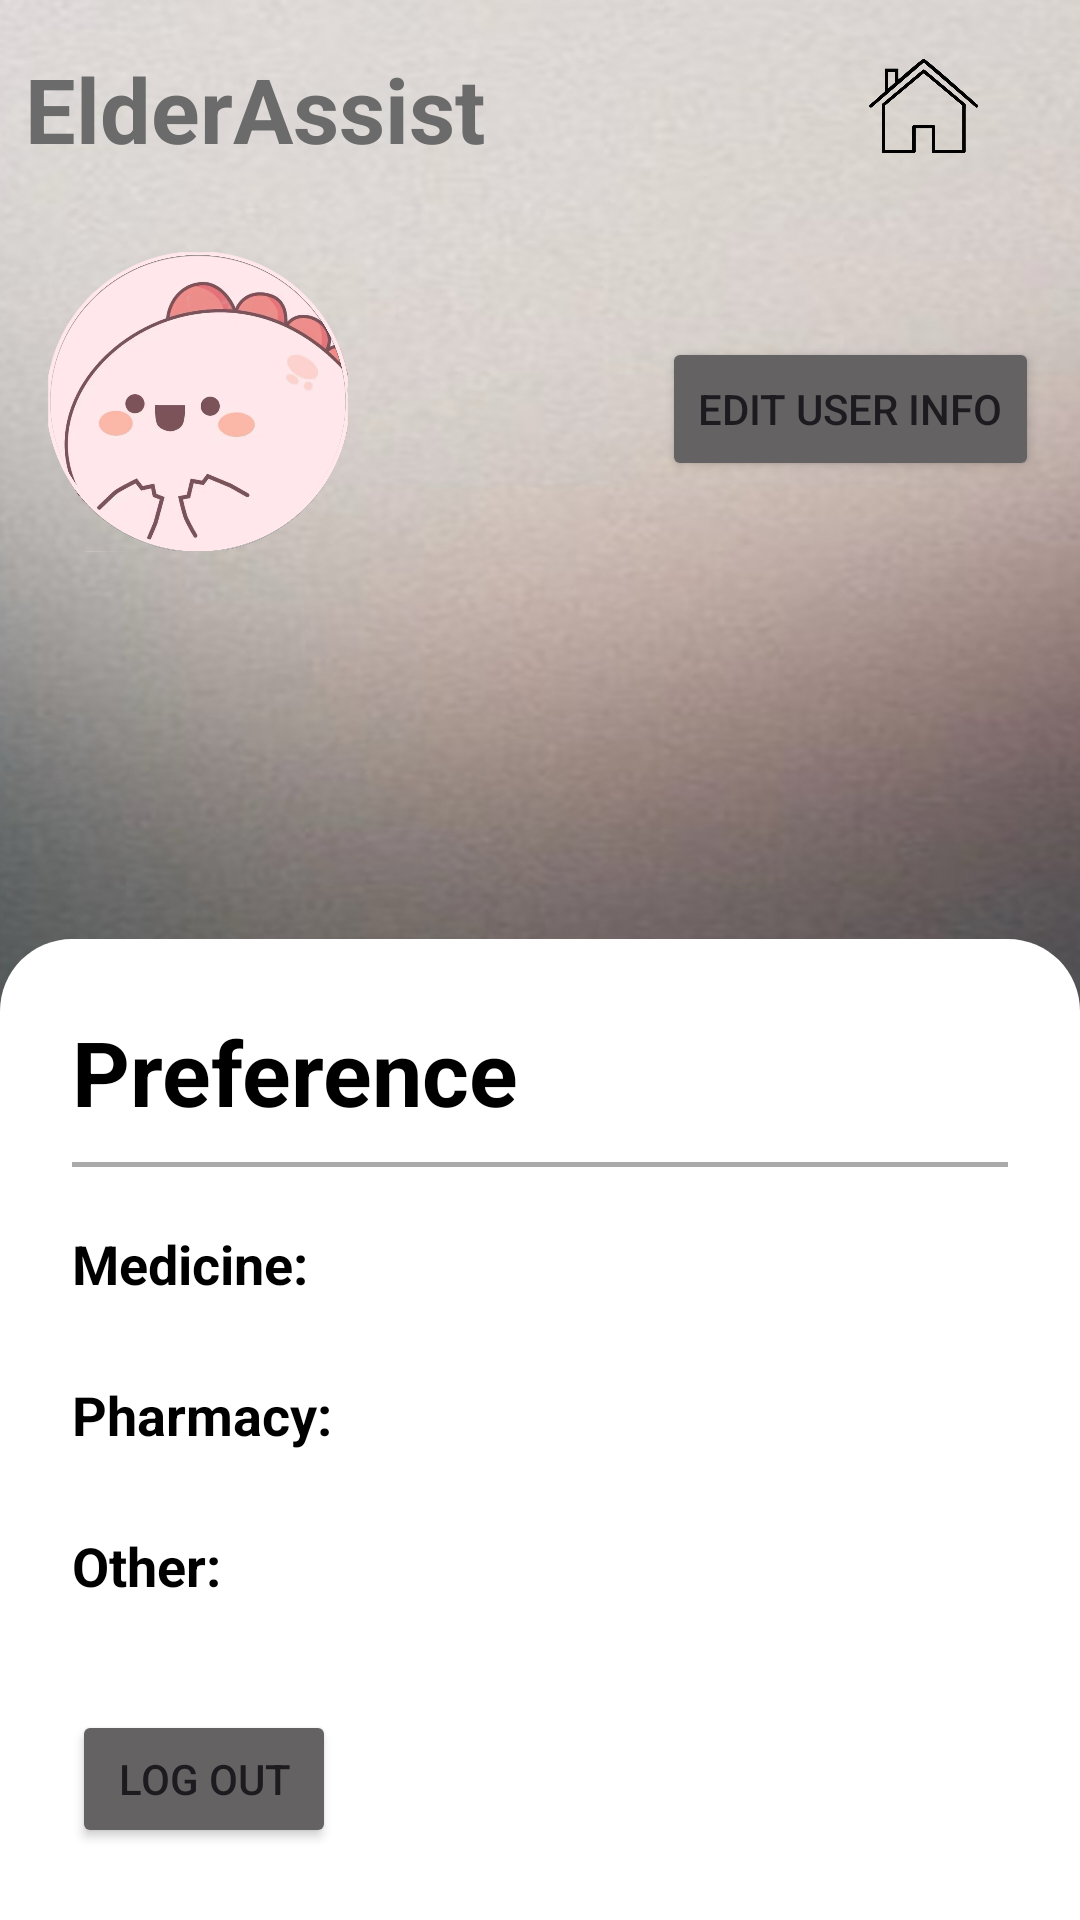

Write the Android layout XML for this screen, with the resource values it uses.
<!-- AndroidManifest.xml: application theme Theme.elderassist_tutorial -->
<!-- res/layout/fragment_note_list.xml -->
<?xml version="1.0" encoding="utf-8"?>
<androidx.constraintlayout.widget.ConstraintLayout
    xmlns:android="http://schemas.android.com/apk/res/android"
    xmlns:app="http://schemas.android.com/apk/res-auto"
    xmlns:tools="http://schemas.android.com/tools"
    android:layout_width="match_parent"
    android:layout_height="match_parent"
    android:background="@drawable/bg4">

    

    <TextView
        android:id="@+id/elder_assist"
        android:layout_width="wrap_content"
        android:layout_height="wrap_content"
        android:layout_marginTop="16dp"
        android:text="@string/elder_a"
        android:textColor="#6B6B6B"
        android:textSize="30sp"
        android:textStyle="bold"
        app:layout_constraintEnd_toStartOf="@id/backToHomeImage"
        app:layout_constraintHorizontal_bias="0.062"
        app:layout_constraintStart_toStartOf="parent"
        app:layout_constraintTop_toTopOf="parent"
        app:layout_constraintBottom_toBottomOf="@id/backToHomeImage" />

    <ImageView
        android:id="@+id/backToHomeImage"
        android:layout_width="40dp"
        android:layout_height="40dp"
        android:layout_marginEnd="32dp"
        android:contentDescription="back to home"
        android:src="@drawable/icon"
        app:layout_constraintBottom_toBottomOf="@id/elder_assist"
        app:layout_constraintEnd_toEndOf="parent"
        app:layout_constraintTop_toTopOf="parent"
        app:layout_constraintVertical_bias="1.0" />

    <ImageView
        android:id="@+id/myImageView"
        android:layout_width="100dp"
        android:layout_height="100dp"
        android:layout_marginStart="16dp"
        android:layout_marginTop="84dp"
        android:contentDescription="@string/image_description"
        android:src="@drawable/profile"
        app:layout_constraintStart_toStartOf="parent"
        app:layout_constraintTop_toTopOf="parent" />

    

    <TextView
        android:id="@+id/greetingTextView"
        android:layout_width="wrap_content"
        android:layout_height="wrap_content"
        android:layout_marginTop="8dp"
        android:textSize="24sp"
        android:textStyle="bold"
        app:layout_constraintStart_toStartOf="@+id/myImageView"
        app:layout_constraintTop_toBottomOf="@+id/myImageView" />

    <TextView
        android:id="@+id/ageTextView"
        android:layout_width="wrap_content"
        android:layout_height="wrap_content"
        android:layout_marginTop="8dp"
        android:layout_marginStart="16dp"
        android:textSize="15sp"
        app:layout_constraintStart_toStartOf="parent"
        app:layout_constraintTop_toBottomOf="@+id/greetingTextView" />

    <TextView
        android:id="@+id/locTextView"
        android:layout_width="wrap_content"
        android:layout_height="wrap_content"
        android:layout_marginTop="8dp"
        android:layout_marginStart="16dp"
        android:textSize="15sp"
        app:layout_constraintStart_toStartOf="parent"
        app:layout_constraintTop_toBottomOf="@+id/ageTextView" />

    <Button
        android:id="@+id/editUserInfoButton"
        android:layout_width="wrap_content"
        android:layout_height="wrap_content"
        android:layout_marginTop="56dp"
        android:backgroundTint="#646262"
        android:text="Edit User Info"
        app:layout_constraintEnd_toEndOf="parent"
        app:layout_constraintHorizontal_bias="0.942"
        app:layout_constraintStart_toStartOf="parent"
        app:layout_constraintTop_toBottomOf="@+id/elder_assist" />

    <androidx.constraintlayout.widget.ConstraintLayout
        android:layout_width="match_parent"
        android:layout_height="0dp"
        android:background="@drawable/rounded_bottom_background"
        app:layout_constraintTop_toBottomOf="@+id/locTextView"
        app:layout_constraintStart_toStartOf="parent"
        app:layout_constraintEnd_toEndOf="parent"
        app:layout_constraintBottom_toBottomOf="parent"
        android:layout_marginTop="32dp">

        <LinearLayout
            android:layout_width="match_parent"
            android:layout_height="match_parent"
            android:orientation="vertical"
            android:padding="24dp">

            
            <TextView
                android:id="@+id/login"
                android:layout_width="wrap_content"
                android:layout_height="wrap_content"
                android:layout_marginTop="0dp"
                android:text="Preference"
                android:textColor="@color/black"
                android:textSize="30sp"
                android:textStyle="bold"
                app:layout_constraintEnd_toEndOf="parent"
                app:layout_constraintStart_toStartOf="parent" />

            <View
                android:layout_width="350dp"
                android:layout_height="1.5dp"
                android:layout_marginTop="10dp"
                android:background="@android:color/darker_gray"
                app:layout_constraintEnd_toEndOf="parent"
                app:layout_constraintStart_toStartOf="parent"
                app:layout_constraintTop_toBottomOf="@id/login"/>

            <TextView
                android:id="@+id/medTextView"
                android:layout_width="wrap_content"
                android:layout_height="wrap_content"
                android:layout_marginTop="20dp"
                android:text="Medicine: "
                android:textStyle="bold"
                android:textColor="@android:color/black"
                android:textSize="18sp"
                app:layout_constraintEnd_toEndOf="parent"
                app:layout_constraintStart_toStartOf="parent"
                app:layout_constraintTop_toBottomOf="@id/greetingTextView" />

            <LinearLayout
                android:id="@+id/med"
                android:layout_width="match_parent"
                android:layout_height="wrap_content"
                android:orientation="vertical"
                android:padding="8dp" />

            <TextView
                android:id="@+id/phTextView"
                android:layout_width="wrap_content"
                android:layout_height="wrap_content"
                android:layout_marginTop="10dp"
                android:text="Pharmacy: "
                android:textStyle="bold"
                android:textColor="@android:color/black"
                android:textSize="18sp"
                app:layout_constraintEnd_toEndOf="parent"
                app:layout_constraintStart_toStartOf="parent"
                app:layout_constraintTop_toBottomOf="@id/medTextView" />

            <LinearLayout
                android:id="@+id/ph"
                android:layout_width="match_parent"
                android:layout_height="wrap_content"
                android:orientation="vertical"
                android:padding="8dp" />

            <TextView
                android:id="@+id/othTextView"
                android:layout_width="wrap_content"
                android:layout_height="wrap_content"
                android:layout_marginTop="10dp"
                android:text="Other: "
                android:textStyle="bold"
                android:textColor="@android:color/black"
                android:textSize="18sp"
                app:layout_constraintEnd_toEndOf="parent"
                app:layout_constraintStart_toStartOf="parent"
                app:layout_constraintTop_toBottomOf="@id/phTextView" />

            <LinearLayout
                android:id="@+id/oth"
                android:layout_width="match_parent"
                android:layout_height="wrap_content"
                android:orientation="vertical"
                android:padding="8dp" />


            <Button
                android:id="@+id/logoutButton"
                android:layout_width="wrap_content"
                android:layout_height="wrap_content"
                android:backgroundTint="#646262"
                android:layout_marginTop="20dp"
                android:text="Log Out"
                app:layout_constraintEnd_toEndOf="parent"
                app:layout_constraintStart_toStartOf="parent" />

            <Button
                android:id="@+id/deleteAccountButton"
                android:layout_width="wrap_content"
                android:layout_height="wrap_content"
                android:backgroundTint="#646262"
                android:text="Delete Account"
                app:layout_constraintEnd_toEndOf="parent"
                app:layout_constraintStart_toStartOf="parent" />
        </LinearLayout>
    </androidx.constraintlayout.widget.ConstraintLayout>

</androidx.constraintlayout.widget.ConstraintLayout>
<!-- resources referenced by this layout -->
<resources>
  <color name="black">#FF000000</color>
  <!-- drawable bg4: jpg bitmap (drawable, 297819 bytes) -->
  <!-- drawable icon: png bitmap (drawable, 155045 bytes) -->
  <!-- drawable profile: png bitmap (drawable, 443538 bytes) -->
  <!-- drawable rounded_bottom_background (drawable) -->
  <shape xmlns:android="http://schemas.android.com/apk/res/android">
      <solid android:color="#FFFFFF" /> 
      <corners android:topLeftRadius="24dp" android:topRightRadius="24dp" /> 
  </shape>
  <string name="elder_a">ElderAssist</string>
  <string name="image_description">logo</string>
  <style name="Theme.elderassist_tutorial" parent="Base.Theme.elderassist_tutorial" />
  <style name="Base.Theme.elderassist_tutorial" parent="Theme.Material3.DayNight.NoActionBar">
          
          
          <item name="colorPrimary">@color/colorPrimary</item>
          <item name="colorPrimaryDark">@color/colorPrimaryDark</item>
          <item name="colorAccent">@color/colorAccent</item>
      </style>
  <color name="colorPrimary">#3F51B5</color>
  <color name="colorPrimaryDark">#303F9F</color>
  <color name="colorAccent">#FF4081</color>
</resources>
